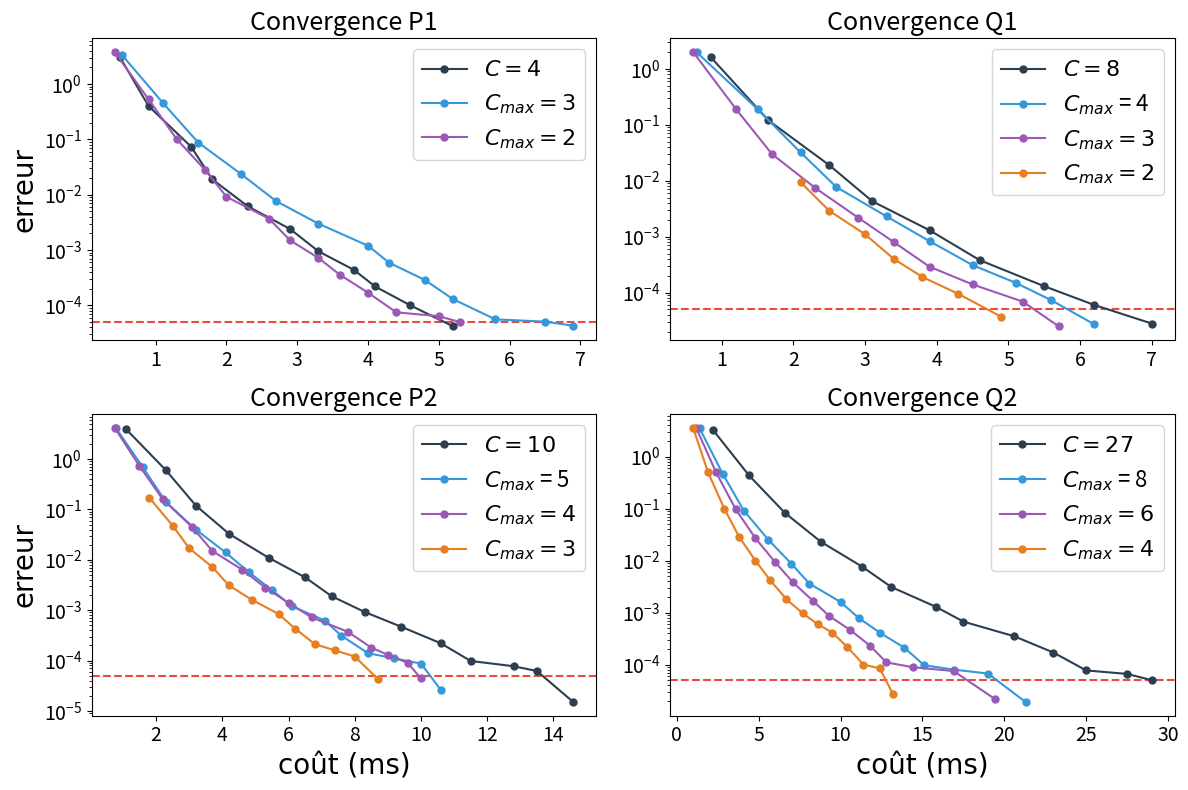

Here is the Python script that generated this plot:
import numpy as np
import matplotlib.pyplot as plt
import math
from scipy.interpolate import UnivariateSpline

# --- Données ---
# (Gardées à l'identique de votre code)
error = [
     [ #P1
          [3.8, 0.53, 0.1, 0.028, 0.0092, 0.0037, 0.0015, 0.00072, 0.00036, 0.00017, 7.5e-05, 6.4e-05, 5.0e-05],
          [3.4, 0.46, 0.088, 0.024, 0.0077, 0.003, 0.0012, 0.00059, 0.00029, 0.00013, 5.6e-05, 5.1e-05, 4.3e-05], 
          [3.15, 0.4, 0.074, 0.019, 0.0062, 0.0024, 0.00095, 0.00044, 0.00022, 0.0001, 4.2e-05] 
     ],#Q1
     [
          [9.40e-03, 2.90e-03, 1.10e-03, 4.00e-04, 1.90e-04, 9.50e-05, 3.70e-05],
          [2.00e+00, 1.90e-01, 3.00e-02, 7.50e-03, 2.20e-03, 8.00e-04, 2.90e-04, 1.40e-04, 6.90e-05, 2.50e-05],
          [1.98e+00, 1.90e-01, 3.20e-02, 7.70e-03, 2.30e-03, 8.30e-04, 3.10e-04, 1.50e-04, 7.30e-05, 2.70e-05],
          [1.60e+00, 1.20e-01, 1.90e-02, 4.30e-03, 1.30e-03, 3.80e-04, 1.30e-04, 6.00e-05, 2.80e-05]
     ],
     [#P2    
          [1.70e-01, 4.80e-02, 1.70e-02, 7.20e-03, 3.10e-03, 1.60e-03, 8.40e-04, 4.30e-04, 2.10e-04, 1.60e-04, 1.20e-04, 4.30e-05],
          [4.20e+00, 7.30e-01, 1.60e-01, 4.40e-02, 1.50e-02, 6.40e-03, 2.80e-03, 1.40e-03, 7.20e-04, 3.70e-04, 1.80e-04, 1.30e-04, 9e-05, 4.40e-05],
          [4.20e+00, 6.90e-01, 1.40e-01, 4.00e-02, 1.40e-02, 5.70e-03, 2.50e-03, 1.20e-03, 6.20e-04, 3.10e-04, 1.40e-04, 1.10e-04, 8.70e-05, 2.60e-05],
          [3.90e+00, 6.00e-01, 1.20e-01, 3.30e-02, 1.10e-02, 4.50e-03, 1.90e-03, 9.20e-04, 4.70e-04, 2.20e-04, 9.80e-05, 7.70e-05, 6.20e-05, 1.50e-05]
     ],
     [#Q2    
          [3.60e+00, 5.10e-01, 1.00e-01, 2.90e-02, 1.00e-02, 4.20e-03, 1.80e-03, 9.60e-04, 6.00e-04, 4.10e-04, 2.20e-04, 1.00e-04, 8.40e-05, 2.70e-05],
          [3.50e+00, 5.00e-01, 9.70e-02, 2.70e-02, 9.40e-03, 3.80e-03, 1.70e-03, 8.60e-04, 4.60e-04, 2.30e-04, 1.10e-04, 8.90e-05, 7.50e-05, 2.20e-05],
          [3.50e+00, 4.70e-01, 9.10e-02, 2.50e-02, 8.70e-03, 3.60e-03, 1.60e-03, 7.90e-04, 4.10e-04, 2.10e-04, 9.70e-05, 8.00e-05, 6.70e-05, 1.90e-05],
          [3.30e+00, 4.40e-01, 8.30e-02, 2.30e-02, 7.70e-03, 3.10e-03, 1.30e-03, 6.70e-04, 3.50e-04, 1.70e-04, 7.70e-05, 6.60e-05, 5.0e-05]
     ]
]

time = [
     [
          [0.42, 0.90, 1.30, 1.70, 2.00, 2.60, 2.90, 3.30, 3.60, 4.00, 4.40, 5.00, 5.30],
          [0.52, 1.10, 1.60, 2.20, 2.70, 3.30, 4.00, 4.30, 4.80, 5.20, 5.80, 6.50, 6.90], 
          [0.49, 0.90, 1.50, 1.80, 2.30, 2.90, 3.30, 3.80, 4.10, 4.60, 5.20]
     ] ,
     [
          [2.10, 2.50, 3.00, 3.40, 3.80, 4.30, 4.90],
          [0.60, 1.20, 1.70, 2.30, 2.90, 3.40, 3.90, 4.50, 5.20, 5.70],
          [0.65, 1.50, 2.10, 2.60, 3.30, 3.90, 4.50, 5.10, 5.60, 6.20],
          [0.85, 1.65, 2.50, 3.10, 3.90, 4.60, 5.50, 6.20, 7.00]
     ],
     [
          [1.80, 2.50, 3.00, 3.70, 4.20, 4.90, 5.70, 6.20, 6.8, 7.4, 8.00, 8.70],
          [0.75, 1.50, 2.20, 3.10, 3.70, 4.60, 5.30, 6.00, 6.70, 7.80, 8.50, 9.00, 9.60, 10.00],
          [0.78, 1.60, 2.30, 3.20, 4.10, 4.80, 5.50, 6.10, 7.10, 7.60, 8.40, 9.20, 10.00, 10.60],
          [1.10, 2.30, 3.20, 4.20, 5.40, 6.50, 7.30, 8.30, 9.40, 10.60, 11.50, 12.80, 13.50, 14.60]
     ],
     [
          [1.00, 1.90, 2.90, 3.80, 4.80, 5.70, 6.70, 7.70, 8.60, 9.50, 10.4, 11.4, 12.40, 13.20],
          [1.20, 2.40, 3.60, 4.80, 6.00, 7.10, 8.30, 9.30, 10.60, 11.80, 12.80, 14.40, 16.90, 19.40],
          [1.40, 2.80, 4.10, 5.60, 7.00, 8.10, 10.00, 11.10, 12.40, 13.90, 15.10, 16.90, 19.00, 21.30],
          [2.20, 4.40, 6.60, 8.80, 11.30, 13.10, 15.80, 17.50, 20.60, 23.00, 25.00, 27.50, 29.00]
     ]
]

fig, axes = plt.subplots(2, 2, figsize=(12, 8))
labels = [ 
     [r"$C_{max} = 2$",r"$C_{max} = 3$",r"$C = 4$"],
     [r"$C_{max} = 2$",r"$C_{max} = 3$",r"$C_{max}$ = 4",r"$C = 8$"],
     [r"$C_{max} = 3$",r"$C_{max} = 4$",r"$C_{max}$ = 5",r"$C = 10$"],
     [r"$C_{max} = 4$",r"$C_{max} = 6$",r"$C_{max}$ = 8",r"$C = 27$"],
]
colors = ["#2c3e50", "#3498db","#9b59b6", "#e67e22"]
markers = ["o", "o", "o", "o"] # Ajout de marqueurs (rond, carré, losange, triangle)

titles = [r"P1", r"Q1", r"P2", r"Q2"]

for i in range(len(error)):
     b = i % 2
     a = i // 2
     if(i == 2 or i == 3):
          axes[a][b].set_xlabel('coût (ms)', fontfamily="Times New Roman", fontsize=20)
     if(i == 0 or i == 2):
          axes[a][b].set_ylabel('erreur', fontfamily="Times New Roman", fontsize=20)
     axes[a][b].set_yscale("log")
     axes[a][b].set_title("Convergence " + titles[i], fontsize=18)
     axes[a][b].axhline(5e-5, color='#e74c3c', linestyle='--', alpha=1)
     axes[a][b].tick_params(axis='x', labelsize=14) 
     axes[a][b].tick_params(axis='y', labelsize=14) 
     for k in range(len(error[i])):
          j = len(error[i]) - k - 1
          x = np.array(time[i][j])
          y = np.array(error[i][j])

          # Ajout de marker=markers[k] et markersize=5
          axes[a][b].plot(x, y, color=colors[k], marker=markers[k], 
                          markersize=5, label=labels[i][j], linewidth=1.5)
     
          axes[a][b].legend(fontsize=16)

plt.tight_layout()
plt.savefig("VBD_Convergence_color.png", dpi=300)
plt.show()
